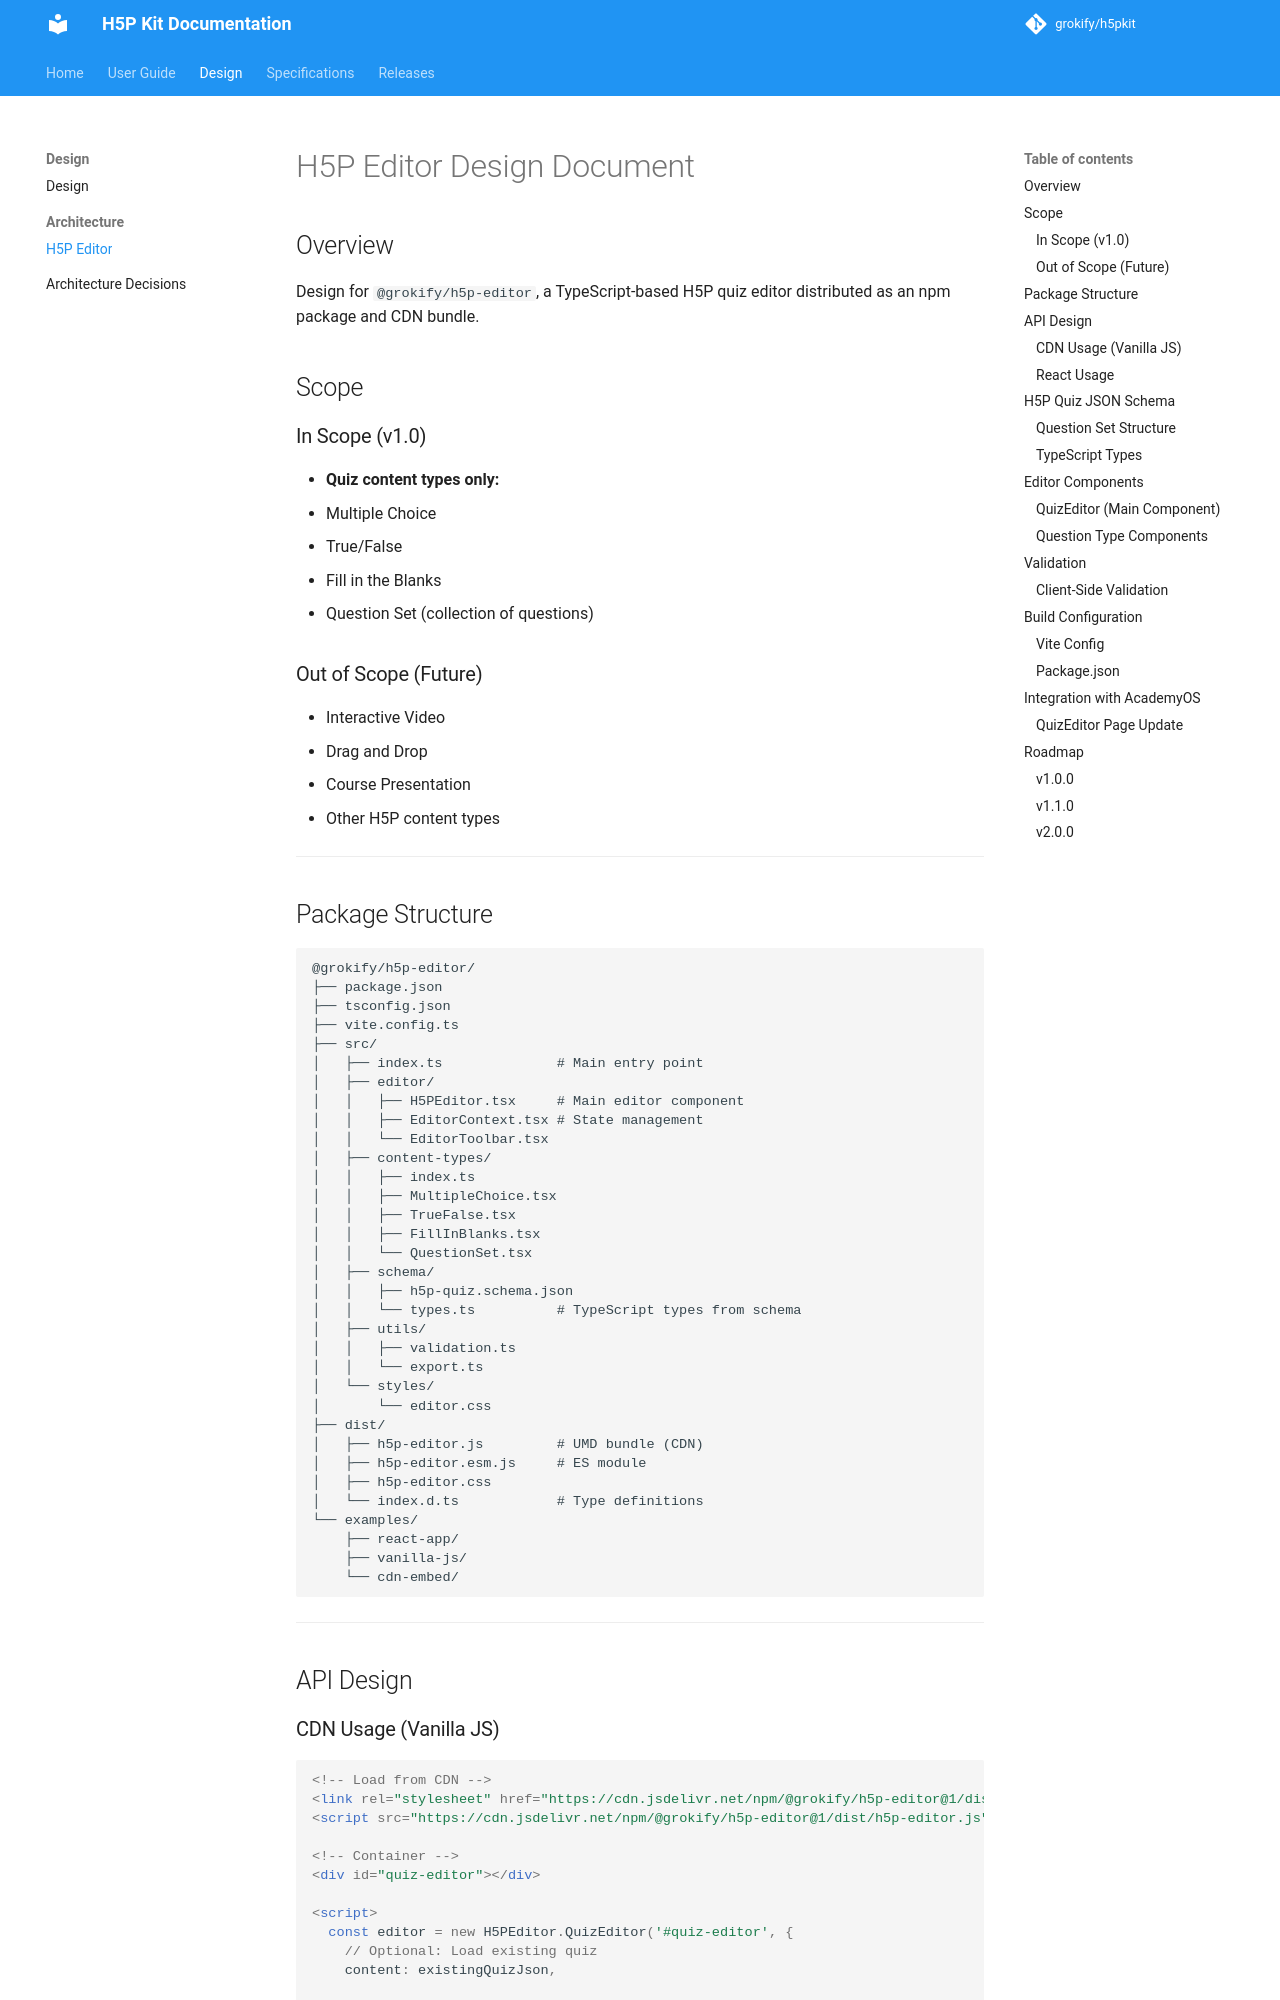

repository: grokify/h5pkit · page: design/architecture/h5p-editor/index.html · generator: mkdocs

# H5P Editor Design Document

## Overview

Design for `@grokify/h5p-editor`, a TypeScript-based H5P quiz editor distributed as an npm package and CDN bundle.

## Scope

### In Scope (v1.0)

- **Quiz content types only:**
  - Multiple Choice
  - True/False
  - Fill in the Blanks
  - Question Set (collection of questions)

### Out of Scope (Future)

- Interactive Video
- Drag and Drop
- Course Presentation
- Other H5P content types

---

## Package Structure

```
@grokify/h5p-editor/
├── package.json
├── tsconfig.json
├── vite.config.ts
├── src/
│   ├── index.ts              # Main entry point
│   ├── editor/
│   │   ├── H5PEditor.tsx     # Main editor component
│   │   ├── EditorContext.tsx # State management
│   │   └── EditorToolbar.tsx
│   ├── content-types/
│   │   ├── index.ts
│   │   ├── MultipleChoice.tsx
│   │   ├── TrueFalse.tsx
│   │   ├── FillInBlanks.tsx
│   │   └── QuestionSet.tsx
│   ├── schema/
│   │   ├── h5p-quiz.schema.json
│   │   └── types.ts          # TypeScript types from schema
│   ├── utils/
│   │   ├── validation.ts
│   │   └── export.ts
│   └── styles/
│       └── editor.css
├── dist/
│   ├── h5p-editor.js         # UMD bundle (CDN)
│   ├── h5p-editor.esm.js     # ES module
│   ├── h5p-editor.css
│   └── index.d.ts            # Type definitions
└── examples/
    ├── react-app/
    ├── vanilla-js/
    └── cdn-embed/
```

---

## API Design
